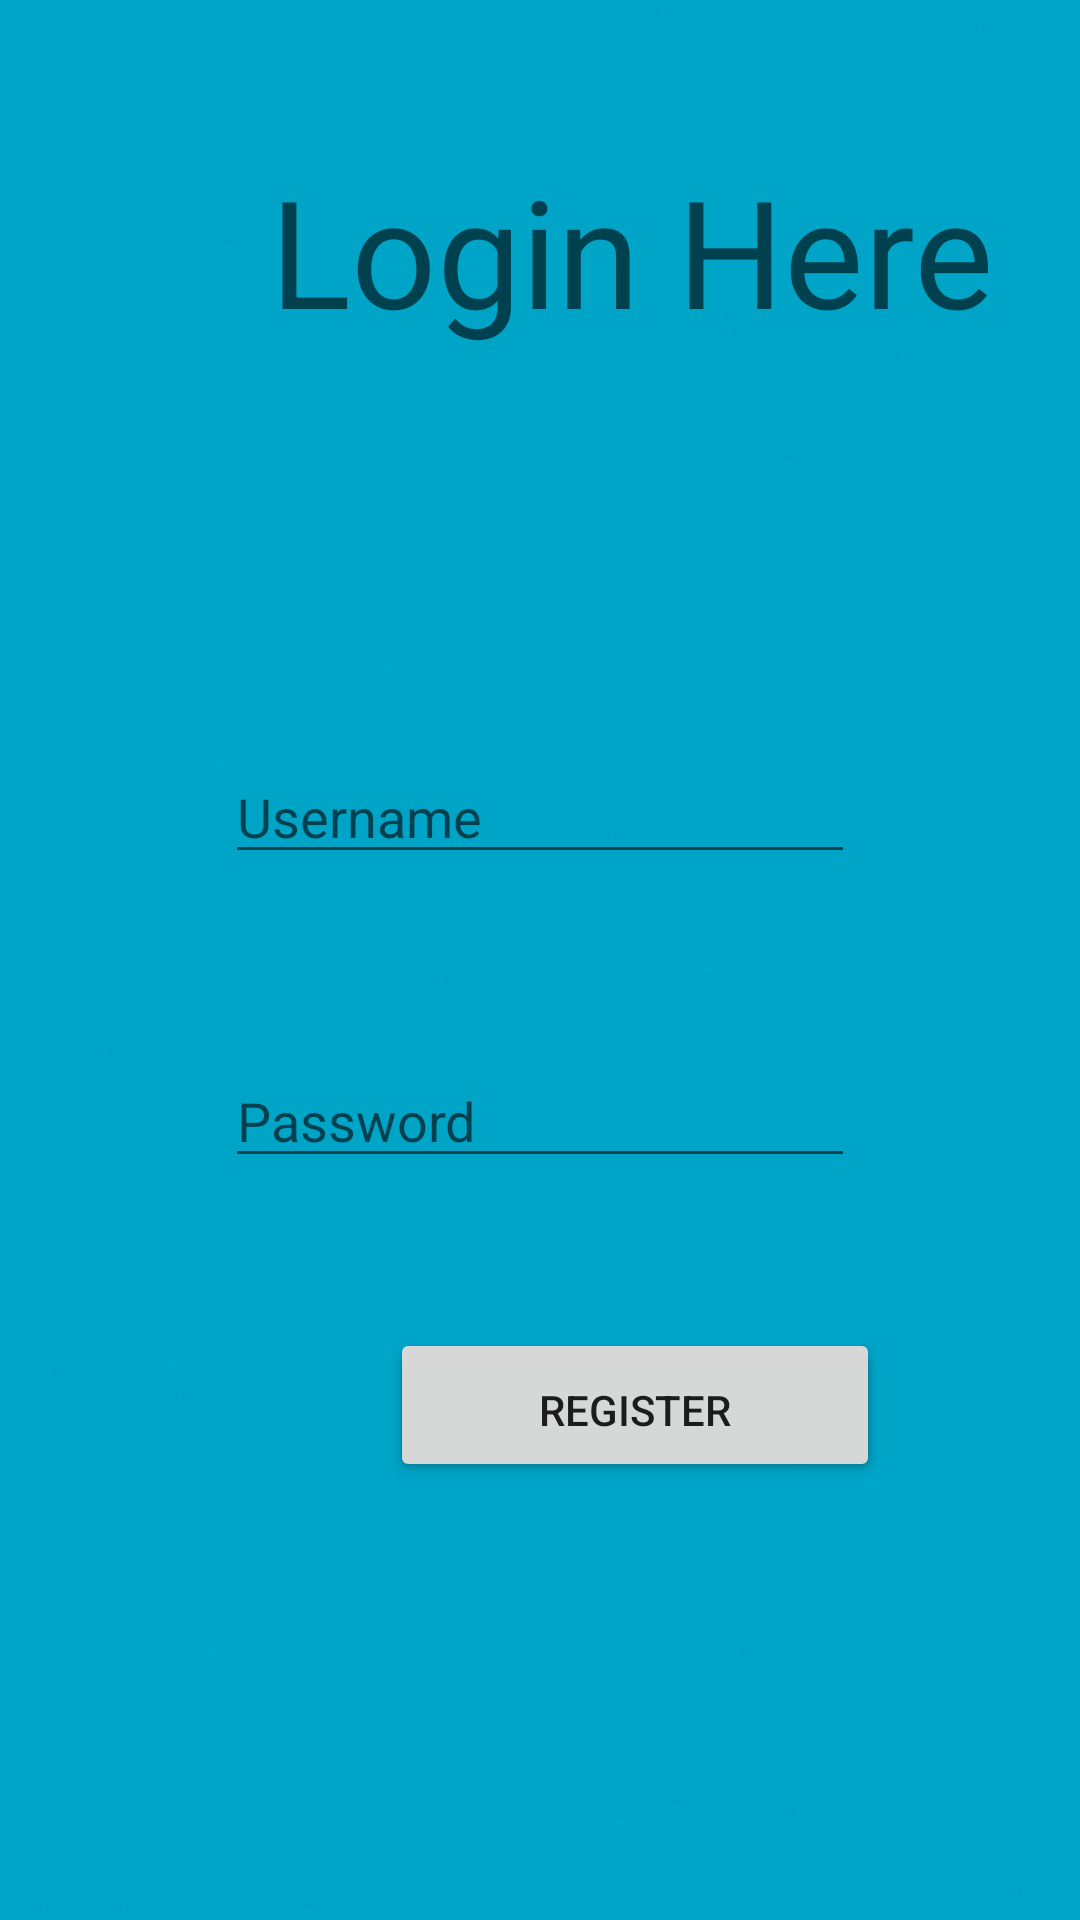

Reconstruct the res/layout file that produces this screen, plus the resources it refers to.
<!-- AndroidManifest.xml: application theme Theme.WORDQUEST -->
<!-- res/layout/activity_login.xml -->
<?xml version="1.0" encoding="utf-8"?>
<RelativeLayout xmlns:android="http://schemas.android.com/apk/res/android"
    xmlns:app="http://schemas.android.com/apk/res-auto"
    xmlns:tools="http://schemas.android.com/tools"
    android:layout_width="match_parent"
    android:layout_height="match_parent"
    android:background="@drawable/background"
    tools:context=".MainActivity">

    <TextView
        android:layout_width="wrap_content"
        android:layout_height="wrap_content"
        android:layout_marginStart="90dp"
        android:hint="Login Here"
        android:layout_marginTop="50dp"
        android:textSize="50dp" />

    <EditText
        android:id="@+id/et_lusername"
        android:layout_width="wrap_content"
        android:layout_height="wrap_content"
        android:layout_alignParentTop="true"
        android:layout_centerHorizontal="true"
        android:layout_marginTop="250dp"
        android:ems="10"
        android:inputType="text"
        android:hint="Username" />

    <EditText
        android:id="@+id/et_lpassword"
        android:layout_width="wrap_content"
        android:layout_height="wrap_content"
        android:layout_below="@id/et_lusername"
        android:layout_centerHorizontal="true"
        android:layout_marginTop="60dp"
        android:ems="10"
        android:inputType="textPassword"
        android:hint="Password" />


    <Button
        android:id="@+id/btn_llogin"
        android:layout_width="wrap_content"
        android:layout_height="wrap_content"
        android:layout_below="@id/et_lpassword"
        android:layout_marginTop="50dp"
        android:layout_marginStart="130dp"
        android:ems="10"
        android:text="Login" />

    <Button
        android:id="@+id/btn_lregister"
        android:layout_width="wrap_content"
        android:layout_height="wrap_content"
        android:layout_alignParentBottom="true"
        android:layout_marginStart="130dp"
        android:layout_marginBottom="146dp"
        android:ems="10"
        android:text="Register" />

</RelativeLayout>
<!-- resources referenced by this layout -->
<resources>
  <!-- drawable background: jpg bitmap (drawable, 42237 bytes) -->
  <style name="Theme.WORDQUEST" parent="Theme.MaterialComponents.DayNight.DarkActionBar">
          
          <item name="colorPrimary">@color/purple_500</item>
          <item name="colorPrimaryVariant">@color/purple_700</item>
          <item name="colorOnPrimary">@color/white</item>
          
          <item name="colorSecondary">@color/teal_200</item>
          <item name="colorSecondaryVariant">@color/teal_700</item>
          <item name="colorOnSecondary">@color/black</item>
          
          <item name="android:statusBarColor" tools:targetApi="l">?attr/colorPrimaryVariant</item>
          
      </style>
  <!-- not gathered from this repository: default colours our renderer supplied (Android Studio template values) -->
  <color name="purple_500">#FF6200EE</color>
  <color name="purple_700">#FF3700B3</color>
  <color name="teal_200">#FF03DAC5</color>
  <color name="teal_700">#FF018786</color>
  <color name="black">#FF000000</color>
  <color name="white">#FFFFFFFF</color>
</resources>
